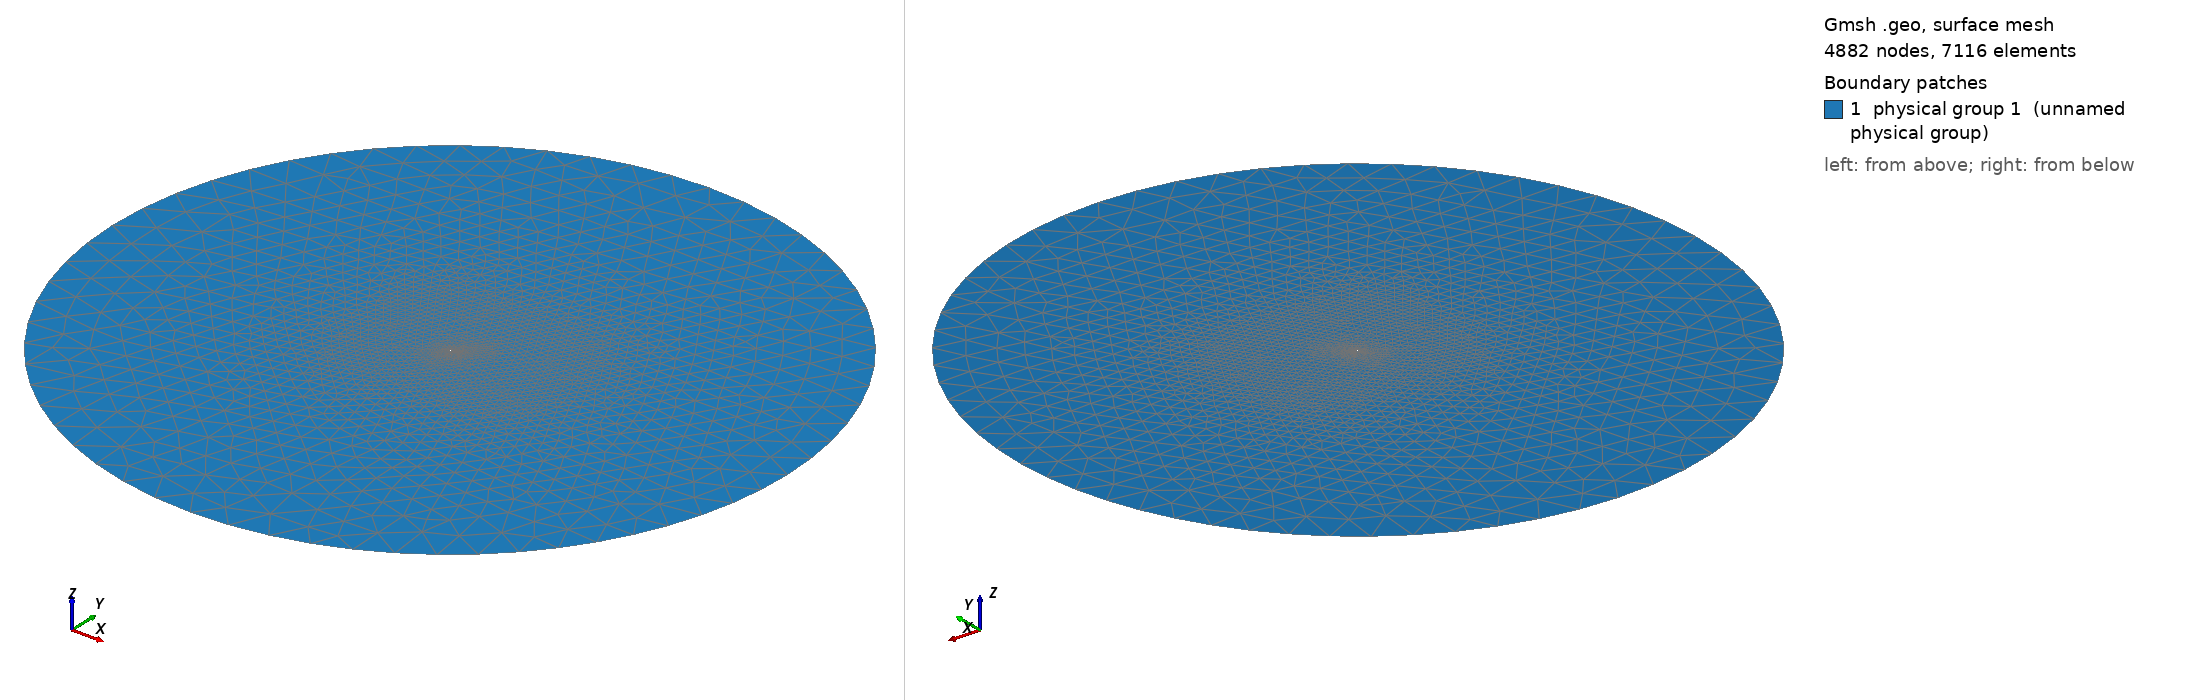

Gmsh geometry script, surface-meshed: 4882 nodes, 7116 surface elements. Boundary patches (legend numbers): 1 physical group 1 (unnamed physical group). Left view from above one corner, right view from below the opposite corner. Legend entries are the model's physical surfaces. The drawing asked Gmsh for element sizes between 1% and 20% of the model's largest extent; the script's own settings can give other sizes.

=== medium_aperto.geo (drawn) ===
// MESH FILE// 

m  = 0.036;
h  = m*0.1;
c  = 0.48;
H  = 25*c;
R  = 50*c;
mf = 0.036;
k = 0.023;
hf = mf*0.1;

// POINTS

///MAIN

Point(1) = {0.2999,0.0078531,0,0.01*m};
Point(2) = {0.29799,0.0067978,0,0.011788*m};
Point(3) = {0.2948,0.0052287,0,0.013895*m};
Point(4) = {0.29118,0.0036507,0,0.016379*m};
Point(5) = {0.28712,0.0020648,0,0.019307*m};
Point(6) = {0.28263,0.00046496,0,0.022758*m};
Point(7) = {0.27772,-0.0011606,0,0.026827*m};
Point(8) = {0.27245,-0.0028116,0,0.031623*m};
Point(9) = {0.26693,-0.0044783,0,0.037276*m};
Point(10) = {0.26123,-0.0061539,0,0.04394*m};
Point(11) = {0.25543,-0.0078264,0,0.051795*m};
Point(12) = {0.24957,-0.0094872,0,0.061054*m};
Point(13) = {0.2437,-0.011127,0,0.071969*m};
Point(14) = {0.23783,-0.012737,0,0.084834*m};
Point(15) = {0.23198,-0.014313,0,0.1*m};
Point(16) = {0.22614,-0.015849,0,h};
Point(17) = {0.22033,-0.017339,0,h};
Point(18) = {0.21454,-0.018781,0,h};
Point(19) = {0.20876,-0.020172,0,h};
Point(20) = {0.203,-0.021506,0,h};
Point(21) = {0.19726,-0.022783,0,h};
Point(22) = {0.19153,-0.024,0,h};
Point(23) = {0.18581,-0.025154,0,h};
Point(24) = {0.1801,-0.026243,0,h};
Point(25) = {0.17439,-0.027266,0,h};
Point(26) = {0.1687,-0.028219,0,h};
Point(27) = {0.16301,-0.029103,0,h};
Point(28) = {0.15733,-0.029914,0,h};
Point(29) = {0.15165,-0.030651,0,h};
Point(30) = {0.14598,-0.031314,0,h};
Point(31) = {0.14032,-0.031899,0,h};
Point(32) = {0.13467,-0.032406,0,h};
Point(33) = {0.12902,-0.032832,0,h};
Point(34) = {0.12339,-0.033177,0,h};
Point(35) = {0.11776,-0.033438,0,h};
Point(36) = {0.11216,-0.033615,0,h};
Point(37) = {0.10657,-0.033704,0,h};
Point(38) = {0.10101,-0.033705,0,h};
Point(39) = {0.095476,-0.033614,0,h};
Point(40) = {0.089972,-0.033429,0,h};
Point(41) = {0.084503,-0.03315,0,h};
Point(42) = {0.079076,-0.032772,0,h};
Point(43) = {0.073695,-0.032294,0,h};
Point(44) = {0.06837,-0.031714,0,h};
Point(45) = {0.063111,-0.03103,0,h};
Point(46) = {0.057929,-0.03024,0,h};
Point(47) = {0.05284,-0.029342,0,h};
Point(48) = {0.047858,-0.028332,0,h};
Point(49) = {0.042993,-0.02721,0,h};
Point(50) = {0.038263,-0.025977,0,h};
Point(51) = {0.033692,-0.024641,0,h};
Point(52) = {0.029327,-0.023221,0,h};
Point(53) = {0.025236,-0.02175,0,h};
Point(54) = {0.021495,-0.020268,0,h};
Point(55) = {0.018166,-0.018813,0,h};
Point(56) = {0.015265,-0.017404,0,0.1*m};
Point(57) = {0.012771,-0.016046,0,0.087992*m};
Point(58) = {0.010638,-0.014736,0,0.077426*m};
Point(59) = {0.0088192,-0.013468,0,0.068129*m};
Point(60) = {0.0072694,-0.012242,0,0.059948*m};
Point(61) = {0.0059501,-0.011059,0,0.05275*m};
Point(62) = {0.0048264,-0.0099208,0,0.046416*m};
Point(63) = {0.0038696,-0.0088285,0,0.040842*m};
Point(64) = {0.0030576,-0.007788,0,0.035938*m};
Point(65) = {0.0023719,-0.0068015,0,0.031623*m};
Point(66) = {0.0017949,-0.0058671,0,0.027826*m};
Point(67) = {0.0013098,-0.0049777,0,0.024484*m};
Point(68) = {0.00090575,-0.0041273,0,0.021544*m};
Point(69) = {0.00057899,-0.0033157,0,0.018957*m};
Point(70) = {0.0003263,-0.0025474,0,0.016681*m};
Point(71) = {0.00014654,-0.0018256,0,0.014678*m};
Point(72) = {4.3314e-05,-0.0011384,0,0.012915*m};
Point(73) = {1.9685e-05,-0.00046524,0,0.011365*m};
Point(74) = {9.0027e-05,0.00020643,0,0.01*m};
Point(75) = {0.0002855,0.00086697,0,0.01*m};
Point(76) = {0.00063945,0.0014927,0,0.011159*m};
Point(77) = {0.0011434,0.0020619,0,0.012452*m};
Point(78) = {0.0017745,0.0025565,0,0.013895*m};
Point(79) = {0.0025246,0.0029867,0,0.015505*m};
Point(80) = {0.0033858,0.0033775,0,0.017302*m};
Point(81) = {0.0043606,0.0037445,0,0.019307*m};
Point(82) = {0.0054662,0.004097,0,0.021544*m};
Point(83) = {0.0067271,0.0044454,0,0.024041*m};
Point(84) = {0.0081792,0.0047952,0,0.026827*m};
Point(85) = {0.0098684,0.0051519,0,0.029936*m};
Point(86) = {0.011853,0.005516,0,0.033405*m};
Point(87) = {0.014209,0.0058862,0,0.037276*m};
Point(88) = {0.017028,0.006258,0,0.041596*m};
Point(89) = {0.020397,0.0066235,0,0.046416*m};
Point(90) = {0.024375,0.0069722,0,0.051795*m};
Point(91) = {0.028952,0.0072935,0,0.057797*m};
Point(92) = {0.03403,0.0075774,0,0.064495*m};
Point(93) = {0.039461,0.0078156,0,0.071969*m};
Point(94) = {0.0451,0.0080029,0,0.080309*m};
Point(95) = {0.050855,0.0081347,0,0.089615*m};
Point(96) = {0.05667,0.0082108,0,0.1*m};
Point(97) = {0.062516,0.0082309,0,h};
Point(98) = {0.068374,0.0081952,0,h};
Point(99) = {0.074234,0.0081029,0,h};
Point(100) = {0.080094,0.0079527,0,h};
Point(101) = {0.08596,0.007744,0,h};
Point(102) = {0.091842,0.0074776,0,h};
Point(103) = {0.097752,0.0071555,0,h};
Point(104) = {0.1037,0.0067819,0,h};
Point(105) = {0.1097,0.0063621,0,h};
Point(106) = {0.11573,0.0059025,0,h};
Point(107) = {0.12181,0.0054088,0,h};
Point(108) = {0.12794,0.0048868,0,h};
Point(109) = {0.13411,0.0043431,0,h};
Point(110) = {0.14031,0.0037841,0,h};
Point(111) = {0.14655,0.0032168,0,h};
Point(112) = {0.15278,0.0026491,0,h};
Point(113) = {0.159,0.002089,0,h};
Point(114) = {0.16518,0.0015441,0,h};
Point(115) = {0.17132,0.0010198,0,h};
Point(116) = {0.17743,0.00052114,0,h};
Point(117) = {0.18349,5.3039e-05,0,h};
Point(118) = {0.18952,-0.00038024,0,h};
Point(119) = {0.19552,-0.0007739,0,h};
Point(120) = {0.20148,-0.0011235,0,h};
Point(121) = {0.2074,-0.0014248,0,h};
Point(122) = {0.21329,-0.0016734,0,h};
Point(123) = {0.21913,-0.0018638,0,h};
Point(124) = {0.22492,-0.0019915,0,h};
Point(125) = {0.23066,-0.0020512,0,h};
Point(126) = {0.23634,-0.002037,0,h};
Point(127) = {0.24195,-0.001943,0,h};
Point(128) = {0.24748,-0.0017637,0,h};
Point(129) = {0.25291,-0.0014915,0,h};
Point(130) = {0.25824,-0.0011212,0,h};
Point(131) = {0.26344,-0.00064645,0,h};
Point(132) = {0.2685,-6.1608e-05,0,h};
Point(133) = {0.27341,0.00063639,0,0.1*m};
Point(134) = {0.27813,0.0014496,0,0.071969*m};
Point(135) = {0.28263,0.0023766,0,0.051795*m};
Point(136) = {0.28689,0.0034113,0,0.037276*m};
Point(137) = {0.29088,0.004542,0,0.026827*m};
Point(138) = {0.29455,0.0057492,0,0.019307*m};
Point(139) = {0.29788,0.0070047,0,0.013895*m};
Point(140) = {0.2999,0.0078531,0,0.01*m};
//FLAP
Point(141) = {0.44662,0.14308,0,0.01*mf};
Point(142) = {0.44509,0.14224,0,0.011788*mf};
Point(143) = {0.44254,0.14098,0,0.013895*mf};
Point(144) = {0.43964,0.13972,0,0.016379*mf};
Point(145) = {0.4364,0.13845,0,0.019307*mf};
Point(146) = {0.4328,0.13717,0,0.022758*mf};
Point(147) = {0.42887,0.13587,0,0.026827*mf};
Point(148) = {0.42466,0.13455,0,0.031623*mf};
Point(149) = {0.42024,0.13322,0,0.037276*mf};
Point(150) = {0.41569,0.13188,0,0.04394*mf};
Point(151) = {0.41104,0.13054,0,0.051795*mf};
Point(152) = {0.40636,0.12921,0,0.061054*mf};
Point(153) = {0.40166,0.1279,0,0.071969*mf};
Point(154) = {0.39697,0.12661,0,0.084834*mf};
Point(155) = {0.39228,0.12535,0,0.1*mf};
Point(156) = {0.38762,0.12412,0,hf};
Point(157) = {0.38296,0.12293,0,hf};
Point(158) = {0.37833,0.12177,0,hf};
Point(159) = {0.37371,0.12066,0,hf};
Point(160) = {0.3691,0.11959,0,hf};
Point(161) = {0.36451,0.11857,0,hf};
Point(162) = {0.35992,0.1176,0,hf};
Point(163) = {0.35535,0.11668,0,hf};
Point(164) = {0.35078,0.11581,0,hf};
Point(165) = {0.34622,0.11499,0,hf};
Point(166) = {0.34166,0.11422,0,hf};
Point(167) = {0.33711,0.11352,0,hf};
Point(168) = {0.33256,0.11287,0,hf};
Point(169) = {0.32802,0.11228,0,hf};
Point(170) = {0.32349,0.11175,0,hf};
Point(171) = {0.31896,0.11128,0,hf};
Point(172) = {0.31443,0.11088,0,hf};
Point(173) = {0.30992,0.11053,0,hf};
Point(174) = {0.30541,0.11026,0,hf};
Point(175) = {0.30091,0.11005,0,hf};
Point(176) = {0.29643,0.10991,0,hf};
Point(177) = {0.29196,0.10984,0,hf};
Point(178) = {0.28751,0.10984,0,hf};
Point(179) = {0.28308,0.10991,0,hf};
Point(180) = {0.27868,0.11006,0,hf};
Point(181) = {0.2743,0.11028,0,hf};
Point(182) = {0.26996,0.11058,0,hf};
Point(183) = {0.26566,0.11096,0,hf};
Point(184) = {0.2614,0.11143,0,hf};
Point(185) = {0.25719,0.11198,0,hf};
Point(186) = {0.25304,0.11261,0,hf};
Point(187) = {0.24897,0.11333,0,hf};
Point(188) = {0.24499,0.11413,0,hf};
Point(189) = {0.24109,0.11503,0,hf};
Point(190) = {0.23731,0.11602,0,0.1*mf};
Point(191) = {0.23365,0.11709,0,0.091825*mf};
Point(192) = {0.23016,0.11822,0,0.084319*mf};
Point(193) = {0.22689,0.1194,0,0.077426*mf};
Point(194) = {0.2239,0.12059,0,0.071097*mf};
Point(195) = {0.22123,0.12175,0,0.065285*mf};
Point(196) = {0.21891,0.12288,0,0.059948*mf};
Point(197) = {0.21692,0.12396,0,0.055048*mf};
Point(198) = {0.21521,0.12501,0,0.050548*mf};
Point(199) = {0.21376,0.12603,0,0.046416*mf};
Point(200) = {0.21252,0.12701,0,0.042622*mf};
Point(201) = {0.21146,0.12795,0,0.039137*mf};
Point(202) = {0.21056,0.12886,0,0.035938*mf};
Point(203) = {0.2098,0.12974,0,0.033*mf};
Point(204) = {0.20915,0.13057,0,0.030303*mf};
Point(205) = {0.2086,0.13136,0,0.027826*mf};
Point(206) = {0.20814,0.13211,0,0.025551*mf};
Point(207) = {0.20775,0.13282,0,0.023462*mf};
Point(208) = {0.20742,0.1335,0,0.021544*mf};
Point(209) = {0.20716,0.13415,0,0.019783*mf};
Point(210) = {0.20696,0.13476,0,0.018166*mf};
Point(211) = {0.20682,0.13534,0,0.016681*mf};
Point(212) = {0.20673,0.13589,0,0.015317*mf};
Point(213) = {0.20672,0.13643,0,0.014065*mf};
Point(214) = {0.20677,0.13697,0,0.012915*mf};
Point(215) = {0.20693,0.13749,0,0.01186*mf};
Point(216) = {0.20721,0.13799,0,0.01089*mf};
Point(217) = {0.20761,0.13845,0,0.01*mf};
Point(218) = {0.20812,0.13885,0,0.01*mf};
Point(219) = {0.20872,0.13919,0,0.011938*mf};
Point(220) = {0.20941,0.1395,0,0.014251*mf};
Point(221) = {0.21019,0.1398,0,0.017013*mf};
Point(222) = {0.21107,0.14008,0,0.020309*mf};
Point(223) = {0.21208,0.14036,0,0.024245*mf};
Point(224) = {0.21324,0.14064,0,0.028943*mf};
Point(225) = {0.21459,0.14092,0,0.034551*mf};
Point(226) = {0.21618,0.14121,0,0.041246*mf};
Point(227) = {0.21807,0.14151,0,0.049239*mf};
Point(228) = {0.22032,0.14181,0,0.05878*mf};
Point(229) = {0.22302,0.1421,0,0.07017*mf};
Point(230) = {0.2262,0.14238,0,0.083768*mf};
Point(231) = {0.22986,0.14263,0,0.1*mf};
Point(232) = {0.23392,0.14286,0,hf};
Point(233) = {0.23827,0.14305,0,hf};
Point(234) = {0.24278,0.1432,0,hf};
Point(235) = {0.24738,0.14331,0,hf};
Point(236) = {0.25204,0.14337,0,hf};
Point(237) = {0.25671,0.14338,0,hf};
Point(238) = {0.2614,0.14336,0,hf};
Point(239) = {0.26609,0.14328,0,hf};
Point(240) = {0.27078,0.14316,0,hf};
Point(241) = {0.27547,0.143,0,hf};
Point(242) = {0.28017,0.14278,0,hf};
Point(243) = {0.2849,0.14252,0,hf};
Point(244) = {0.28966,0.14223,0,hf};
Point(245) = {0.29446,0.14189,0,hf};
Point(246) = {0.29929,0.14152,0,hf};
Point(247) = {0.30415,0.14113,0,hf};
Point(248) = {0.30905,0.14071,0,hf};
Point(249) = {0.31399,0.14027,0,hf};
Point(250) = {0.31895,0.13983,0,hf};
Point(251) = {0.32394,0.13937,0,hf};
Point(252) = {0.32893,0.13892,0,hf};
Point(253) = {0.3339,0.13847,0,hf};
Point(254) = {0.33885,0.13804,0,hf};
Point(255) = {0.34376,0.13762,0,hf};
Point(256) = {0.34864,0.13722,0,hf};
Point(257) = {0.35349,0.13684,0,hf};
Point(258) = {0.35832,0.1365,0,hf};
Point(259) = {0.36311,0.13618,0,hf};
Point(260) = {0.36788,0.1359,0,hf};
Point(261) = {0.37262,0.13566,0,hf};
Point(262) = {0.37733,0.13546,0,hf};
Point(263) = {0.382,0.13531,0,hf};
Point(264) = {0.38664,0.13521,0,hf};
Point(265) = {0.39123,0.13516,0,hf};
Point(266) = {0.39577,0.13517,0,0.1*mf};
Point(267) = {0.40026,0.13525,0,0.084834*mf};
Point(268) = {0.40468,0.13539,0,0.071969*mf};
Point(269) = {0.40903,0.13561,0,0.061054*mf};
Point(270) = {0.41329,0.1359,0,0.051795*mf};
Point(271) = {0.41745,0.13628,0,0.04394*mf};
Point(272) = {0.4215,0.13675,0,0.037276*mf};
Point(273) = {0.42543,0.13731,0,0.031623*mf};
Point(274) = {0.4292,0.13796,0,0.026827*mf};
Point(275) = {0.4328,0.1387,0,0.022758*mf};
Point(276) = {0.43621,0.13953,0,0.019307*mf};
Point(277) = {0.4394,0.14043,0,0.016379*mf};
Point(278) = {0.44234,0.1414,0,0.013895*mf};
Point(279) = {0.445,0.1424,0,0.011788*mf};
Point(280) = {0.44662,0.14308,0,0.01*mf};

 // FARFIELD
Point(282) = {0, 0, 0, H};
Point(283) = {R, 0, 0, H};
Point(284) = {0, R, 0, H};
Point(285) = {-R, 0, 0, H};
Point(286) = {0, -R, 0, H};

// CURVES

// Main
Spline(1) = {1:15};
Spline(2) = {15:40};
Spline(3) = {40:65};
Spline(4) = {65:80};
Spline(5) = {80:100};
Spline(6) = {100:125};
Spline(7) = {125:139,1};

 // Farfield
Circle(8) = {283,282,284};
Circle(9) = {284,282,285};
Circle(10) = {285,282,286};
Circle(11) = {286,282,283};

// Flap
Spline(12) = {141:157};
Spline(13) = {157:182};
Spline(14) = {182:207};
Spline(15) = {207:222};
Spline(16) = {222:240};
Spline(17) = {240:266};
Spline(18) = {266:279,141};

// LOOPS

Line Loop(1) = {1,2,3,4,5,6,7};
Line Loop(2) = {-8,-9,-10,-11};
Line Loop(3) = {12,13,14,15,16,17,18};

// BOUNDARY LAYER 1
Field[1]			= BoundaryLayer;
Field[1].CurvesList		= {1,2,3,4,5,6,7};
Field[1].Quads			= 1;
Field[1].Ratio			= 1.15;
Field[1].Size			= 0.000002;
Field[1].Thickness		= 0.003;
Field[1].FanPointsList		= {1};
Field[1].FanPointsSizesList	= {12};
BoundaryLayer Field 		= 1;

// BOUNDARY LAYER 2
Field[2]			=BoundaryLayer;
Field[2].CurvesList		= {12,13,14,15,16,17,18};
Field[2].Quads			= 1;
Field[2].Ratio			= 1.15;
Field[2].Size			= 0.000002;
Field[2].Thickness		= 0.003;
Field[2].FanPointsList		= {141};
Field[2].FanPointsSizesList	= {12};
BoundaryLayer Field 		= 2;

// Box di rifinimento 1
minX = -3;
maxX = 5;
minY = -2;
maxY = 3;

Field[3] 		= Box;
Field[3].VIn  		= 6*k;
Field[3].VOut 		= H;
Field[3].XMin 		= minX;
Field[3].XMax 		= maxX;
Field[3].YMin 		= minY;
Field[3].YMax 		= maxY;
Field[3].Thickness 	= 100;

// Box di rifinimento 2
minX1 = -0.75;
maxX1 = 2.5;
minY1 = -0.5;
maxY1 = 1;

Field[4] 		= Box;
Field[4].VIn  		= 2*k;
Field[4].VOut 		= H;
Field[4].XMin 		= minX1;
Field[4].XMax 		= maxX1;
Field[4].YMin 		= minY1;
Field[4].YMax 		= maxY1;
Field[4].Thickness 	= 100;

// Box di rifinimento 3
minX2 = -0.1;
maxX2 = 0.7;
minY2 = -0.08;
maxY2 = 0.2;

Field[5] 		= Box;
Field[5].VIn  		= k/3;
Field[5].VOut 		= H;
Field[5].XMin 		= minX2;
Field[5].XMax 		= maxX2;
Field[5].YMin 		= minY2;
Field[5].YMax 		= maxY2;
Field[5].Thickness 	= 100;

// Box di rifinimento 7
minX5 = -0.25;
maxX5 = 1.5;
minY5 = -0.15;
maxY5 = 0.3;

Field[9] 		= Box;
Field[9].VIn  		= k/1.5;
Field[9].VOut 		= H;
Field[9].XMin 		= minX5;
Field[9].XMax 		= maxX5;
Field[9].YMin 		= minY5;
Field[9].YMax 		= maxY5;
Field[9].Thickness 	= 100;

// Box di rifinimento 8
minX1 = -1.75;
maxX1 = 3.5;
minY1 = -1;
maxY1 = 1.5;

Field[10] 		= Box;
Field[10].VIn  		= 3*k;
Field[10].VOut 		= H;
Field[10].XMin 		= minX1;
Field[10].XMax 		= maxX1;
Field[10].YMin 		= minY1;
Field[10].YMax 		= maxY1;
Field[10].Thickness 	= 100;




//

Field[11] = Min;
Field[11].FieldsList = {3,4,5,6,7,8,9,10};

Background Field = 11;

// SURFS

Plane Surface(1) = {1,2,3};

Physical Surface(1) = {1};
Physical Line("FARFIELD") = {8,9,10,11};
Physical Line("AIRFOIL1") = {1,2,3,4,5,6,7};
Physical Line("AIRFOIL2") = {12,13,14,15,16,17,18};

// 1: MeshAdapt, 2: Automatic, 3: Initial mesh only, 5: Delaunay, 6: Frontal-Delaunay, 7: BAMG, 8: Frontal-Delaunay for Quads, 9: Packing of Parallelograms
Mesh.Algorithm = 2;

//Mesh.RandomFactor = 1e-09;
